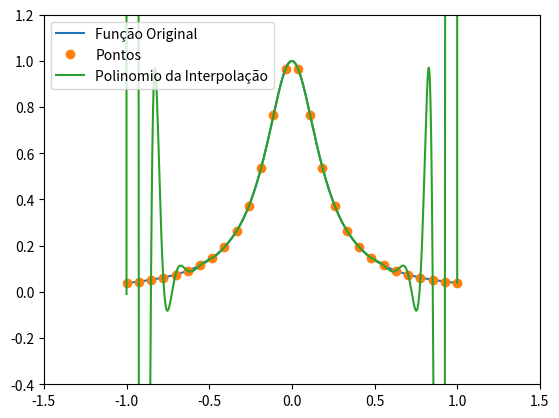
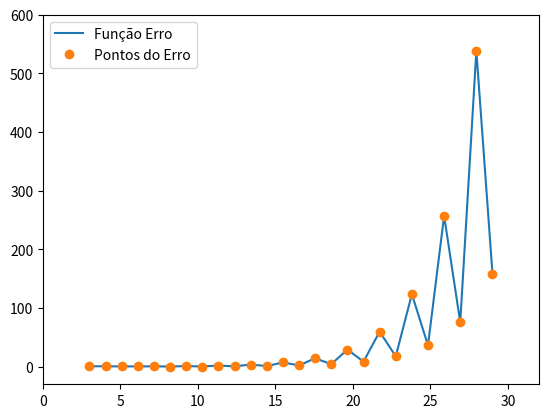

Write the Python code that produced these figures, in order.
import numpy as np
import matplotlib.pyplot as plt
from scipy.interpolate import lagrange
from numpy.polynomial.polynomial import Polynomial

'''
O codigo da Interpolação de Lagrange e seus graficos foram modificados da seguinte fonte:
https://docs.scipy.org/doc/scipy/reference/generated/scipy.interpolate.lagrange.html
'''

def f(x):
    return 1.0/(1.0 + 25.0*x*x)

x_k = np.linspace(3, 29, 26)
e = []
xOriginal = np.linspace(-1.0, 1.0, 1000)

for i in range(3, 29, 1):

    yOriginal = f(xOriginal)

    xPontos = np.linspace(-1.0, 1.0, i)
    yPontos = f(xPontos)

    poly = lagrange(xPontos,yPontos)

    xInterpolacao = np.linspace(-1.0, 1.0, 1000) 
    yInterpolacao = poly(xInterpolacao)

    #Cálculo do erro
    e_aux = abs(f(xOriginal) - poly(xOriginal))
    e.append(float(np.amax(e_aux)))

plt.plot(xOriginal,yOriginal,label = "Função Original")
plt.plot(xPontos,yPontos,'o',label = "Pontos")

plt.plot(xInterpolacao,yInterpolacao,label = "Polinomio da Interpolação")
plt.xlim(-1.5, 1.5)
plt.ylim(-0.4,1.2)
plt.legend(loc='upper left')

plt.show()

plt.plot(x_k, e, label = "Função Erro")
plt.plot(x_k, e, 'o', label = "Pontos do Erro")
plt.xlim(0, 32)
plt.ylim(-30, 600)
plt.legend(loc='upper left')

plt.show()
